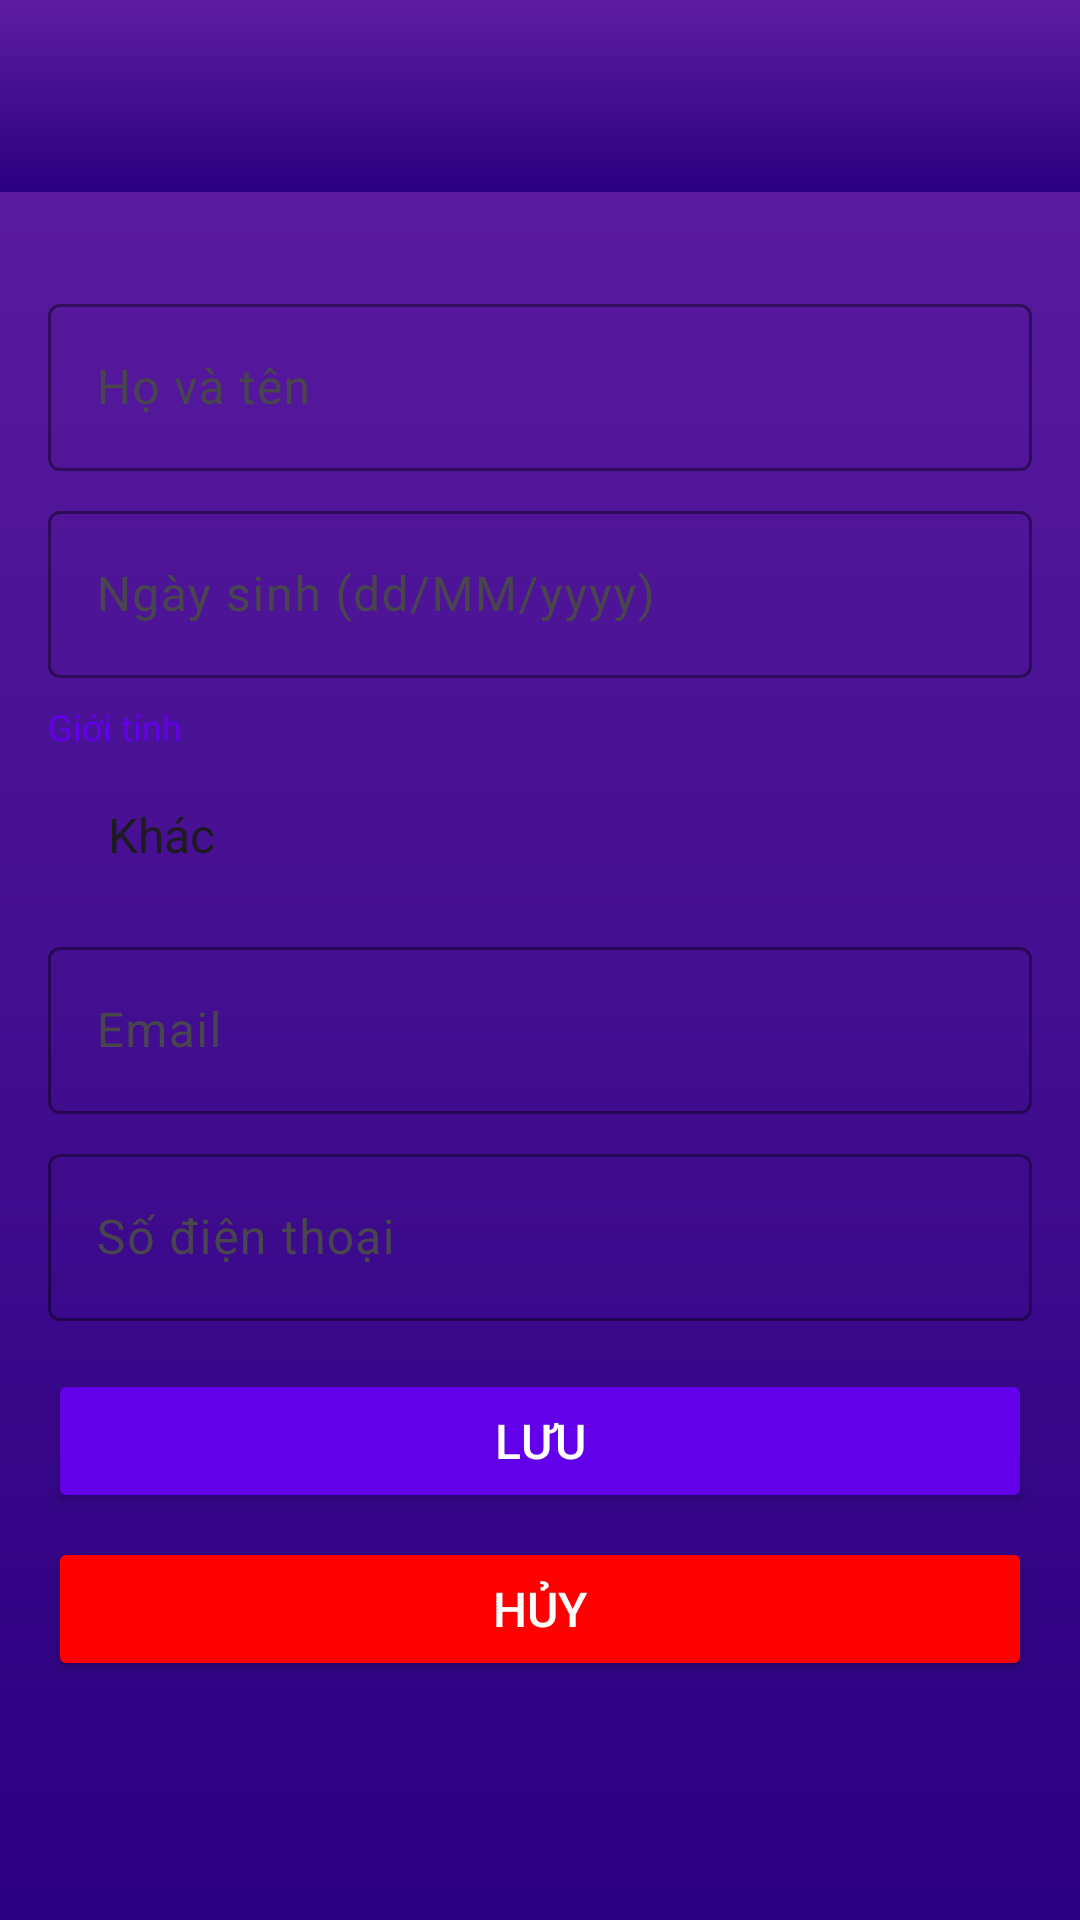

Layout XML and referenced resources for this Android screen:
<!-- AndroidManifest.xml: application theme Theme.FinalBank -->
<!-- res/layout/activity_edit_user_info.xml -->
<?xml version="1.0" encoding="utf-8"?>
<FrameLayout xmlns:android="http://schemas.android.com/apk/res/android"
    xmlns:app="http://schemas.android.com/apk/res-auto"
    android:layout_width="match_parent"
    android:layout_height="match_parent">

    <androidx.constraintlayout.widget.ConstraintLayout
        android:layout_width="match_parent"
        android:layout_height="match_parent"
        android:background="@drawable/gradient_header">

        
        <androidx.appcompat.widget.Toolbar
            android:id="@+id/toolbar"
            android:layout_width="match_parent"
            android:layout_height="?attr/actionBarSize"
            android:background="@drawable/gradient_header"
            android:theme="@style/ThemeOverlay.AppCompat.Dark.ActionBar"
            app:layout_constraintTop_toTopOf="parent"
            app:layout_constraintStart_toStartOf="parent"
            app:layout_constraintEnd_toEndOf="parent" />

        
        <androidx.core.widget.NestedScrollView
            android:layout_width="0dp"
            android:layout_height="0dp"
            android:padding="16dp"
            app:layout_constraintTop_toBottomOf="@id/toolbar"
            app:layout_constraintBottom_toBottomOf="parent"
            app:layout_constraintStart_toStartOf="parent"
            app:layout_constraintEnd_toEndOf="parent">

            <LinearLayout
                android:layout_width="match_parent"
                android:layout_height="wrap_content"
                android:orientation="vertical">

                
                <com.google.android.material.textfield.TextInputLayout
                    android:id="@+id/etFullName"
                    android:layout_width="match_parent"
                    android:layout_height="wrap_content"
                    android:layout_marginTop="16dp"
                    android:hint="Họ và tên"
                    app:boxBackgroundMode="outline"
                    app:boxStrokeColor="#6200EA"
                    app:hintTextColor="#6200EA">

                    <com.google.android.material.textfield.TextInputEditText
                        android:layout_width="match_parent"
                        android:layout_height="wrap_content"
                        android:inputType="textPersonName"
                        android:background="@drawable/white_background"
                        android:textColor="#212121"
                        android:textSize="16sp" />
                </com.google.android.material.textfield.TextInputLayout>

                
                <com.google.android.material.textfield.TextInputLayout
                    android:id="@+id/etDateOfBirth"
                    android:layout_width="match_parent"
                    android:layout_height="wrap_content"
                    android:layout_marginTop="8dp"
                    android:hint="Ngày sinh (dd/MM/yyyy)"
                    app:boxBackgroundMode="outline"
                    app:boxStrokeColor="#6200EA"
                    app:hintTextColor="#6200EA">

                    <com.google.android.material.textfield.TextInputEditText
                        android:layout_width="match_parent"
                        android:layout_height="wrap_content"
                        android:background="@drawable/white_background"
                        android:inputType="date"
                        android:textColor="#212121"
                        android:textSize="16sp" />
                </com.google.android.material.textfield.TextInputLayout>

                
                <LinearLayout
                    android:layout_width="match_parent"
                    android:layout_height="wrap_content"
                    android:layout_marginTop="8dp"

                    android:orientation="vertical">

                    <TextView
                        android:layout_width="wrap_content"
                        android:layout_height="wrap_content"
                        android:text="Giới tính"
                        android:textColor="#6200EA"
                        android:textSize="12sp"
                        android:layout_marginBottom="4dp"/>

                    <Spinner
                        android:id="@+id/spinnerGender"
                        android:layout_width="match_parent"
                        android:layout_height="48dp"
                        android:background="@drawable/white_background"
                        android:padding="12dp"
                        android:entries="@array/gender_options"
                        android:spinnerMode="dropdown" />
                </LinearLayout>

                
                <com.google.android.material.textfield.TextInputLayout
                    android:id="@+id/etEmail"
                    android:layout_width="match_parent"
                    android:layout_height="wrap_content"
                    android:layout_marginTop="8dp"
                    android:hint="Email"
                    app:boxBackgroundMode="outline"
                    app:boxStrokeColor="#6200EA"
                    app:hintTextColor="#6200EA">

                    <com.google.android.material.textfield.TextInputEditText
                        android:layout_width="match_parent"
                        android:layout_height="wrap_content"
                        android:inputType="textEmailAddress"
                        android:background="@drawable/white_background"
                        android:textColor="#212121"
                        android:textSize="16sp" />
                </com.google.android.material.textfield.TextInputLayout>

                
                <com.google.android.material.textfield.TextInputLayout
                    android:id="@+id/etPhoneNumber"
                    android:layout_width="match_parent"
                    android:layout_height="wrap_content"
                    android:layout_marginTop="8dp"
                    android:hint="Số điện thoại"
                    app:boxBackgroundMode="outline"
                    app:boxStrokeColor="#6200EA"
                    app:hintTextColor="#6200EA">

                    <com.google.android.material.textfield.TextInputEditText
                        android:layout_width="match_parent"
                        android:layout_height="wrap_content"
                        android:inputType="phone"
                        android:background="@drawable/white_background"
                        android:textColor="#212121"
                        android:textSize="16sp" />
                </com.google.android.material.textfield.TextInputLayout>

                
                <Button
                    android:id="@+id/btnSave"
                    android:layout_width="match_parent"
                    android:layout_height="wrap_content"
                    android:layout_marginTop="16dp"
                    android:backgroundTint="#6200EA"
                    android:padding="12dp"
                    android:text="Lưu"
                    android:textColor="#FFFFFF"
                    android:textSize="16sp" />

                
                <Button
                    android:id="@+id/btnCancel"
                    android:layout_width="match_parent"
                    android:layout_height="wrap_content"
                    android:layout_marginTop="8dp"
                    android:backgroundTint="#FF0000"
                    android:padding="12dp"
                    android:text="Hủy"
                    android:textColor="#FFFFFF"
                    android:textSize="16sp" />
            </LinearLayout>
        </androidx.core.widget.NestedScrollView>
    </androidx.constraintlayout.widget.ConstraintLayout>

    <FrameLayout
        android:id="@+id/loadingOverlay"
        android:layout_width="match_parent"
        android:layout_height="match_parent"
        android:background="#80000000"
        android:visibility="gone">

        <ProgressBar
            android:layout_width="wrap_content"
            android:layout_height="wrap_content"
            android:layout_gravity="center"
            android:indeterminate="true" />
    </FrameLayout>

</FrameLayout>
<!-- resources referenced by this layout -->
<resources>
  <string-array name="gender_options">
          <item>Khác</item>
          <item>Nam</item>
          <item>Nữ</item>
      </string-array>
  <!-- drawable gradient_header (drawable) -->
  <?xml version="1.0" encoding="utf-8"?>
  
  <shape xmlns:android="http://schemas.android.com/apk/res/android">
      <gradient
          android:startColor="#2A0080"
          android:endColor="#5E1DA2"
          android:angle="90" />
  </shape>
  <style name="Theme.FinalBank" parent="Base.Theme.FinalBank" />
  <style name="Base.Theme.FinalBank" parent="Theme.Material3.DayNight.NoActionBar">
          
          
      </style>
</resources>
